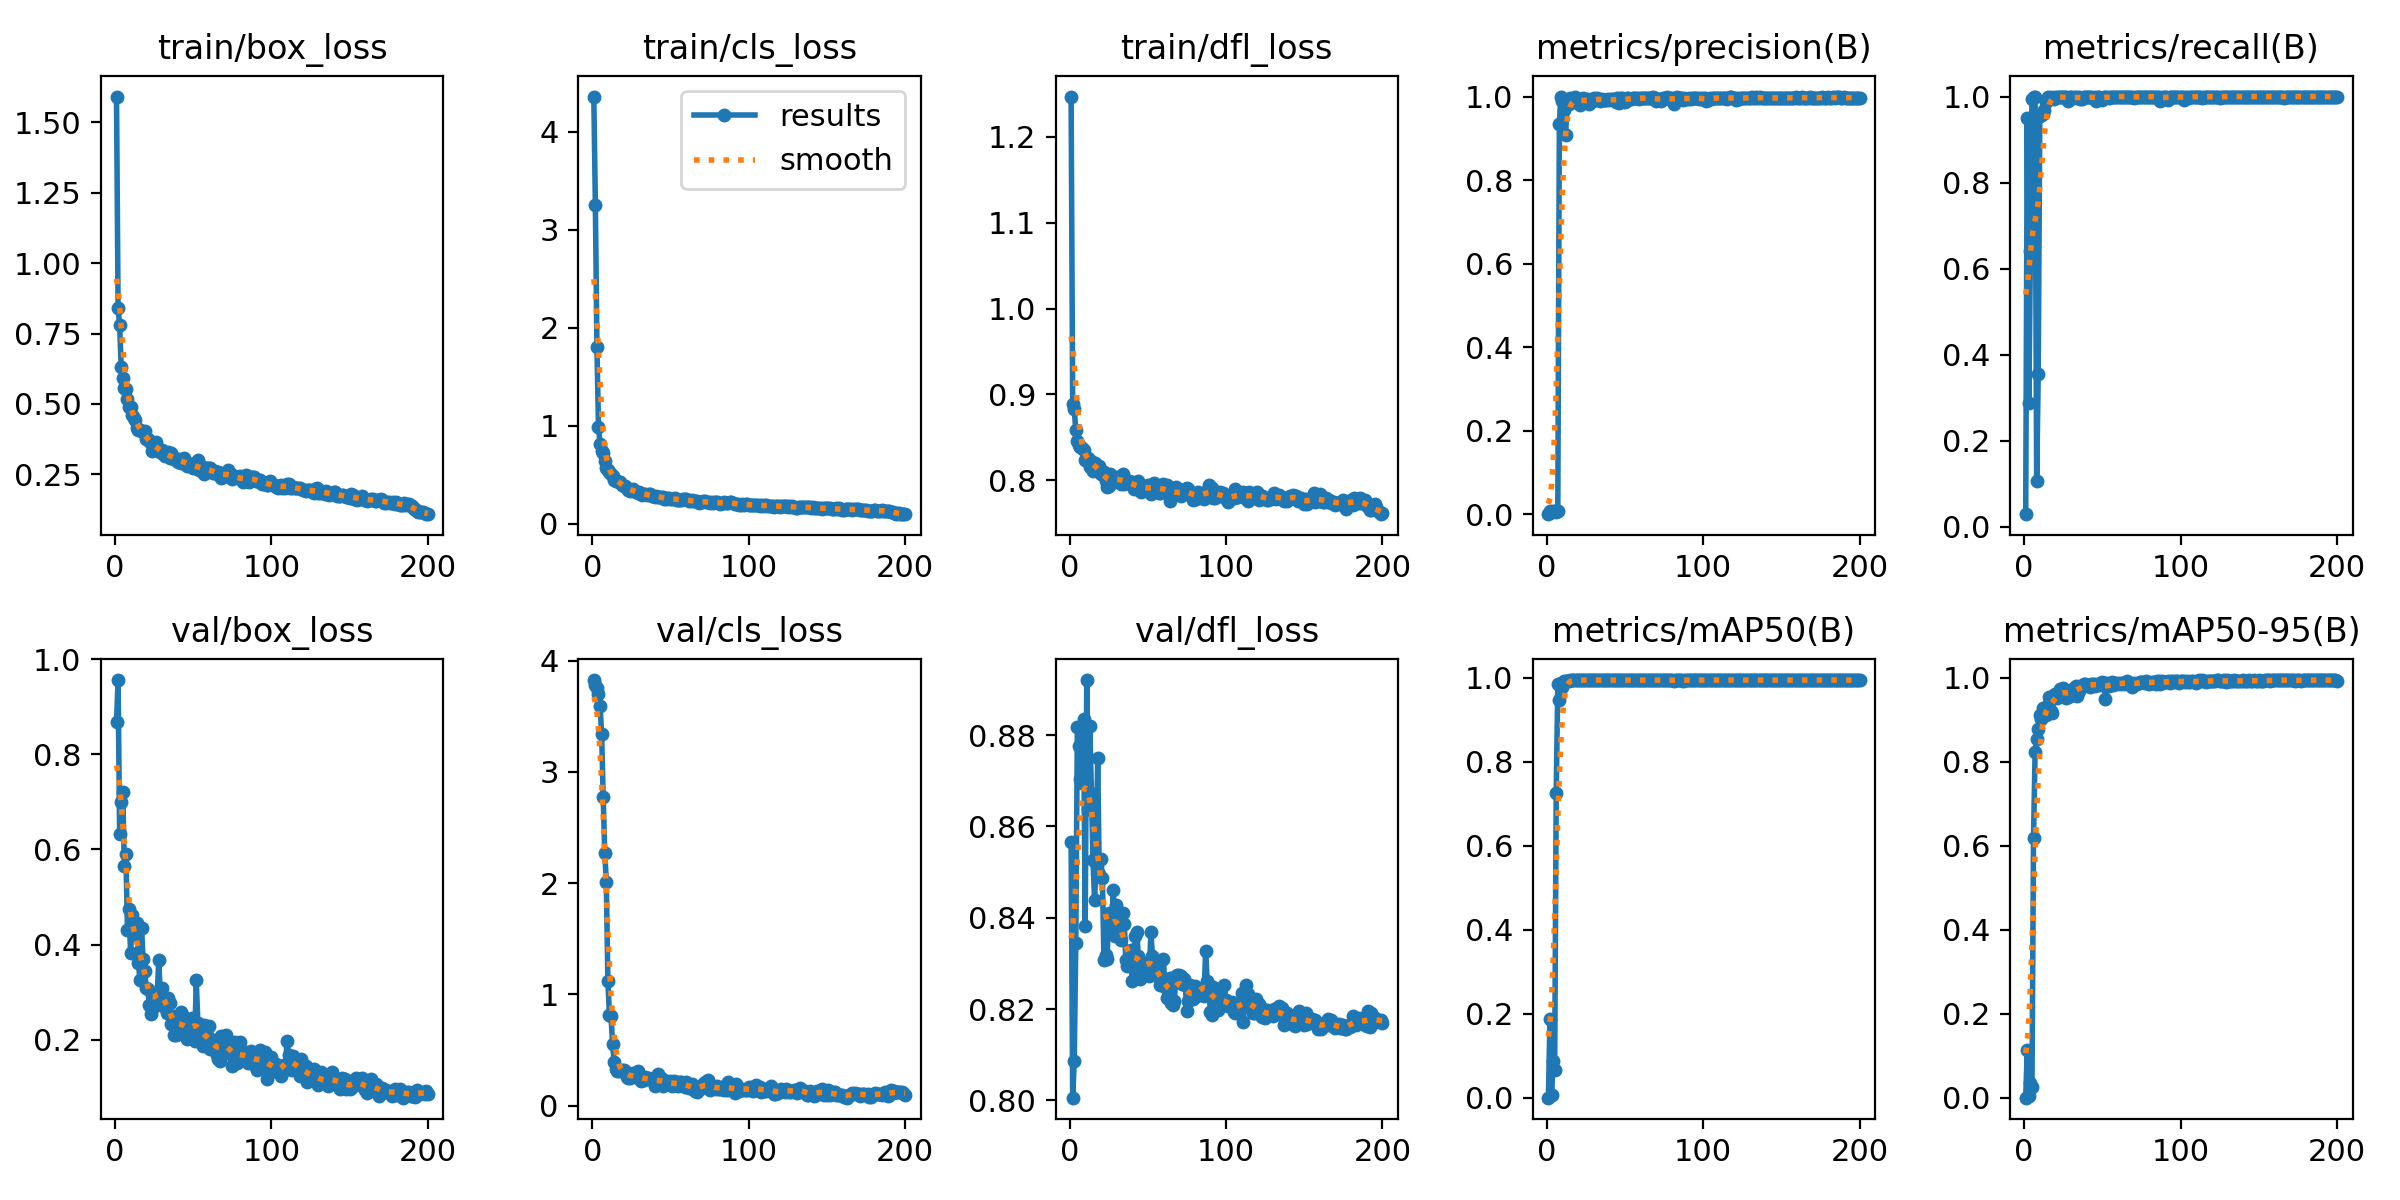

The data file committed next to this chart (first rows):
epoch, time, train/box_loss, train/cls_loss, train/dfl_loss, metrics/precision(B), metrics/recall(B), metrics/mAP50(B), metrics/mAP50-95(B), val/box_loss, val/cls_loss, val/dfl_loss, lr/pg0, lr/pg1, lr/pg2
1, 6.746, 1.591, 4.36, 1.247, 0.00043, 0.0291, 0.00025, 5e-05, 0.8673, 3.826, 0.8565, 0.0001333, 0.0001333, 0.0001333
2, 14.46, 0.8416, 3.257, 0.8885, 0.00846, 0.949, 0.1881, 0.114, 0.9563, 3.781, 0.8006, 0.0002764, 0.0002764, 0.0002764
3, 21.17, 0.7798, 1.801, 0.8827, 0.00534, 0.2876, 0.00564, 0.00397, 0.6329, 3.751, 0.8085, 0.000418, 0.000418, 0.000418
4, 28.85, 0.6313, 0.9927, 0.8582, 0.00786, 0.6413, 0.0872, 0.03597, 0.6992, 3.696, 0.8345, 0.0005582, 0.0005582, 0.0005582
5, 35.41, 0.5918, 0.8107, 0.846, 0.00883, 0.9936, 0.06603, 0.02575, 0.721, 3.595, 0.8818, 0.000697, 0.000697, 0.000697
6, 43.21, 0.5554, 0.7425, 0.8413, 0.00588, 1, 0.7265, 0.6195, 0.5659, 3.343, 0.8776, 0.0008343, 0.0008343, 0.0008343
7, 51.63, 0.5517, 0.7252, 0.8391, 0.00687, 1, 0.9846, 0.8229, 0.5895, 2.775, 0.8704, 0.0009702, 0.0009702, 0.0009702
8, 58.49, 0.5165, 0.6393, 0.8377, 0.9345, 0.1063, 0.9466, 0.8535, 0.4313, 2.272, 0.8694, 0.001073, 0.001073, 0.001073
9, 66.12, 0.4888, 0.5735, 0.8356, 1, 0.3542, 0.9875, 0.8783, 0.4751, 2.015, 0.8835, 0.001067, 0.001067, 0.001067
10, 72.61, 0.4874, 0.55, 0.8241, 0.9897, 0.9539, 0.9774, 0.912, 0.3812, 1.121, 0.8381, 0.001061, 0.001061, 0.001061
11, 80.19, 0.4624, 0.5278, 0.8238, 0.9668, 0.9571, 0.9938, 0.9032, 0.4628, 0.8184, 0.8921, 0.001056, 0.001056, 0.001056
12, 86.72, 0.4515, 0.5049, 0.8261, 0.9074, 0.9601, 0.9919, 0.9278, 0.4205, 0.8044, 0.8638, 0.001051, 0.001051, 0.001051
13, 94.55, 0.4439, 0.4837, 0.8157, 0.9905, 0.9681, 0.9923, 0.9144, 0.4284, 0.5592, 0.882, 0.001045, 0.001045, 0.001045
14, 101.2, 0.415, 0.4518, 0.8218, 0.9821, 0.9862, 0.9923, 0.912, 0.4456, 0.3934, 0.8673, 0.00104, 0.00104, 0.00104
15, 108.4, 0.4074, 0.4401, 0.8112, 0.9967, 0.9999, 0.995, 0.9349, 0.3606, 0.3326, 0.8526, 0.001034, 0.001034, 0.001034
16, 115.7, 0.4089, 0.4383, 0.8195, 0.9914, 0.997, 0.9949, 0.9548, 0.3253, 0.3132, 0.8438, 0.001029, 0.001029, 0.001029
17, 122.5, 0.4023, 0.4258, 0.8162, 0.9953, 1, 0.995, 0.9201, 0.4346, 0.3114, 0.852, 0.001023, 0.001023, 0.001023
18, 130.1, 0.3991, 0.4222, 0.8155, 0.998, 0.9973, 0.995, 0.9172, 0.3698, 0.3231, 0.8751, 0.001018, 0.001018, 0.001018
19, 136.7, 0.4036, 0.3995, 0.8165, 0.9895, 0.9933, 0.995, 0.9588, 0.3449, 0.3169, 0.8496, 0.001012, 0.001012, 0.001012
20, 144.4, 0.3751, 0.3836, 0.8071, 0.9852, 1, 0.9949, 0.962, 0.3094, 0.321, 0.8529, 0.001007, 0.001007, 0.001007
21, 150.9, 0.3745, 0.3836, 0.8088, 0.9809, 1, 0.9942, 0.9532, 0.3061, 0.3089, 0.8488, 0.001001, 0.001001, 0.001001
22, 158.5, 0.37, 0.3614, 0.8101, 0.9951, 0.9988, 0.995, 0.9632, 0.2722, 0.2568, 0.8307, 0.0009955, 0.0009955, 0.0009955
23, 165.1, 0.3615, 0.3456, 0.7992, 0.9966, 1, 0.995, 0.9748, 0.2528, 0.2461, 0.8318, 0.00099, 0.00099, 0.00099
24, 172.8, 0.334, 0.3381, 0.7925, 0.9916, 0.9987, 0.995, 0.9708, 0.265, 0.2456, 0.831, 0.0009845, 0.0009845, 0.0009845
25, 179.4, 0.3535, 0.3492, 0.7935, 0.9883, 1, 0.995, 0.9771, 0.286, 0.2699, 0.8411, 0.000979, 0.000979, 0.000979
26, 186.9, 0.3642, 0.352, 0.8077, 0.9937, 1, 0.995, 0.9677, 0.279, 0.2912, 0.8394, 0.0009735, 0.0009735, 0.0009735
27, 194.6, 0.3449, 0.3366, 0.7993, 0.9812, 1, 0.995, 0.9525, 0.2906, 0.2698, 0.838, 0.000968, 0.000968, 0.000968
28, 201.1, 0.3372, 0.3237, 0.7987, 0.9926, 0.9886, 0.995, 0.9551, 0.3664, 0.2604, 0.8461, 0.0009625, 0.0009625, 0.0009625
29, 208.8, 0.3305, 0.3122, 0.803, 0.9902, 0.9993, 0.995, 0.9581, 0.296, 0.3081, 0.836, 0.000957, 0.000957, 0.000957
30, 215.4, 0.3368, 0.3234, 0.8035, 0.9971, 1, 0.995, 0.9638, 0.308, 0.2548, 0.8429, 0.0009515, 0.0009515, 0.0009515
31, 223, 0.3236, 0.3039, 0.8016, 0.9925, 0.997, 0.995, 0.973, 0.2712, 0.2232, 0.8363, 0.000946, 0.000946, 0.000946
32, 229.8, 0.3142, 0.2952, 0.8013, 0.9965, 0.9983, 0.995, 0.9757, 0.2806, 0.2404, 0.8403, 0.0009405, 0.0009405, 0.0009405
33, 237.4, 0.3196, 0.3044, 0.7958, 0.9953, 1, 0.995, 0.9801, 0.2555, 0.2353, 0.8351, 0.000935, 0.000935, 0.000935
34, 244.1, 0.3304, 0.309, 0.807, 0.9904, 0.9961, 0.995, 0.9571, 0.2864, 0.2557, 0.8409, 0.0009295, 0.0009295, 0.0009295
35, 251.6, 0.3075, 0.297, 0.7951, 0.9951, 0.9988, 0.995, 0.9678, 0.2762, 0.2518, 0.8386, 0.000924, 0.000924, 0.000924
36, 258.9, 0.3255, 0.3041, 0.7972, 0.9916, 0.9948, 0.995, 0.9807, 0.2335, 0.2485, 0.8307, 0.0009185, 0.0009185, 0.0009185
37, 265.9, 0.3132, 0.3012, 0.7988, 0.9922, 0.9949, 0.995, 0.9806, 0.2486, 0.2394, 0.8294, 0.000913, 0.000913, 0.000913
38, 273.6, 0.3029, 0.2813, 0.7993, 0.9916, 0.9987, 0.995, 0.985, 0.2107, 0.2291, 0.83, 0.0009075, 0.0009075, 0.0009075
39, 280, 0.3025, 0.2828, 0.7978, 0.9942, 0.9998, 0.995, 0.9844, 0.2097, 0.2252, 0.833, 0.000902, 0.000902, 0.000902
40, 287.6, 0.2942, 0.2749, 0.7976, 0.9919, 1, 0.995, 0.9821, 0.2118, 0.1811, 0.8261, 0.0008965, 0.0008965, 0.0008965
41, 294.1, 0.3029, 0.2818, 0.7893, 0.9932, 1, 0.995, 0.9832, 0.2447, 0.2287, 0.8293, 0.000891, 0.000891, 0.000891
42, 302.2, 0.2897, 0.274, 0.7907, 0.9945, 1, 0.995, 0.9796, 0.2586, 0.2825, 0.836, 0.0008855, 0.0008855, 0.0008855
43, 308.8, 0.2941, 0.2767, 0.7941, 0.9926, 1, 0.995, 0.9861, 0.2514, 0.2213, 0.8369, 0.00088, 0.00088, 0.00088
44, 316.3, 0.3098, 0.2737, 0.7994, 0.9872, 0.9971, 0.995, 0.9846, 0.229, 0.2507, 0.8315, 0.0008745, 0.0008745, 0.0008745
45, 323.8, 0.299, 0.2737, 0.7946, 0.9968, 1, 0.995, 0.9818, 0.2231, 0.1798, 0.8266, 0.000869, 0.000869, 0.000869
46, 331.4, 0.2791, 0.2576, 0.7864, 0.9848, 0.9886, 0.995, 0.9864, 0.2018, 0.2296, 0.828, 0.0008635, 0.0008635, 0.0008635
47, 340.4, 0.2881, 0.2536, 0.7917, 0.9955, 1, 0.995, 0.9837, 0.2184, 0.2041, 0.8286, 0.000858, 0.000858, 0.000858
48, 346.9, 0.2827, 0.2591, 0.7906, 0.9958, 0.999, 0.995, 0.9866, 0.2051, 0.2038, 0.83, 0.0008525, 0.0008525, 0.0008525
49, 354.6, 0.2858, 0.2611, 0.79, 0.9921, 0.9965, 0.995, 0.9833, 0.2461, 0.1972, 0.8291, 0.000847, 0.000847, 0.000847
50, 361.2, 0.2712, 0.256, 0.7949, 0.9859, 0.9927, 0.995, 0.9897, 0.2139, 0.2219, 0.8296, 0.0008415, 0.0008415, 0.0008415
51, 369, 0.2754, 0.2583, 0.7908, 0.9964, 1, 0.995, 0.9874, 0.1962, 0.1815, 0.8272, 0.000836, 0.000836, 0.000836
52, 376.4, 0.2738, 0.2529, 0.7844, 0.9959, 0.9992, 0.995, 0.9508, 0.3246, 0.2247, 0.8368, 0.0008305, 0.0008305, 0.0008305
53, 383.2, 0.3003, 0.2593, 0.7906, 0.995, 1, 0.995, 0.9875, 0.2359, 0.1862, 0.8317, 0.000825, 0.000825, 0.000825
54, 391.1, 0.267, 0.2445, 0.7968, 0.9938, 0.9967, 0.995, 0.9806, 0.2044, 0.2145, 0.8285, 0.0008195, 0.0008195, 0.0008195
55, 397.7, 0.2796, 0.2444, 0.7945, 0.9959, 1, 0.995, 0.9852, 0.2006, 0.1775, 0.8289, 0.000814, 0.000814, 0.000814
56, 405.4, 0.2641, 0.2414, 0.793, 0.9971, 1, 0.995, 0.9892, 0.1855, 0.2106, 0.8273, 0.0008085, 0.0008085, 0.0008085
57, 412.2, 0.2524, 0.2438, 0.7846, 0.9977, 1, 0.995, 0.9827, 0.2299, 0.2143, 0.8273, 0.000803, 0.000803, 0.000803
58, 420, 0.2735, 0.2543, 0.7846, 0.9962, 1, 0.995, 0.9873, 0.2026, 0.1905, 0.8253, 0.0007975, 0.0007975, 0.0007975
59, 426.5, 0.2724, 0.2489, 0.7899, 0.9938, 1, 0.9948, 0.9851, 0.2094, 0.1709, 0.8261, 0.000792, 0.000792, 0.000792
60, 434.2, 0.2737, 0.2494, 0.796, 0.9976, 1, 0.995, 0.9875, 0.2277, 0.2133, 0.831, 0.0007865, 0.0007865, 0.0007865
... 140 more rows
